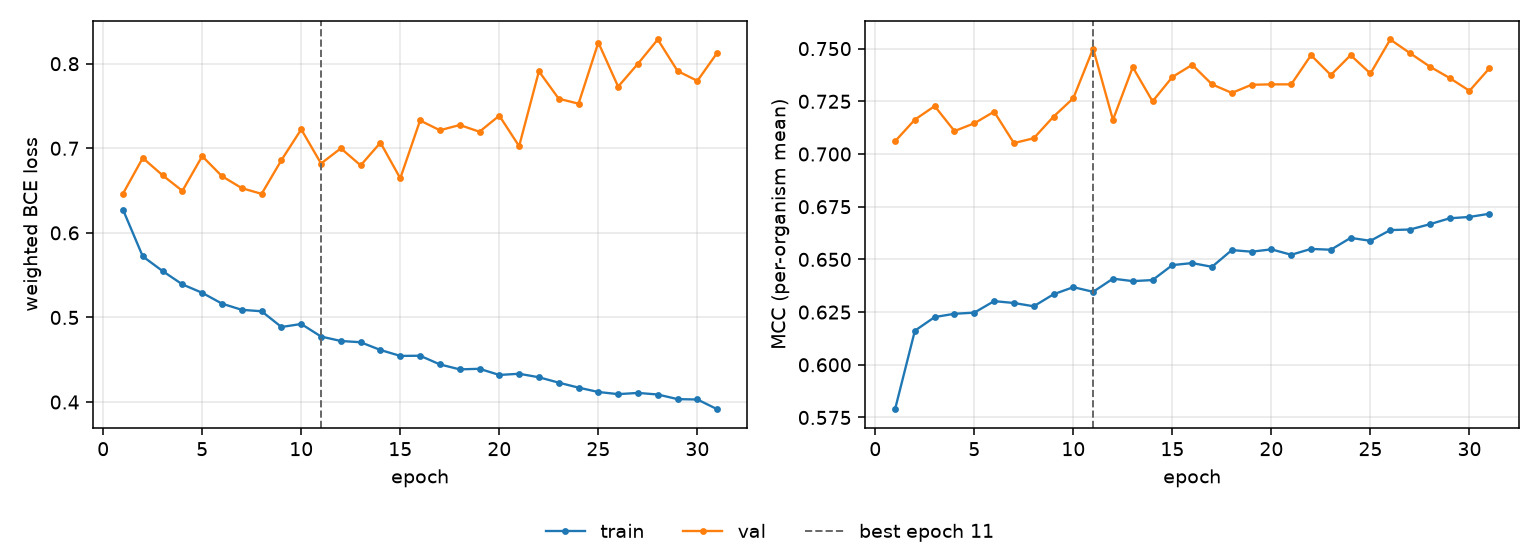

The data file committed next to this chart (first rows):
epoch, tr_loss, vl_loss, tr_mcc, vl_mcc, is_best
1, 0.6274, 0.6463, 0.5789, 0.706, False
2, 0.5722, 0.6886, 0.6162, 0.7163, False
3, 0.5549, 0.6681, 0.6226, 0.7227, False
4, 0.5391, 0.6496, 0.6242, 0.7109, False
5, 0.5291, 0.6907, 0.6247, 0.7146, False
6, 0.5163, 0.667, 0.6302, 0.7201, False
7, 0.509, 0.6529, 0.6293, 0.7052, False
8, 0.5073, 0.6461, 0.6278, 0.7075, False
9, 0.4887, 0.686, 0.6334, 0.7177, False
10, 0.4923, 0.7224, 0.6368, 0.7265, False
11, 0.4774, 0.682, 0.6346, 0.75, True
12, 0.4722, 0.6999, 0.6409, 0.7162, False
13, 0.4707, 0.6798, 0.6397, 0.7412, False
14, 0.4615, 0.7067, 0.6402, 0.725, False
15, 0.4545, 0.6645, 0.6473, 0.7365, False
16, 0.4547, 0.7329, 0.6482, 0.7423, False
17, 0.4445, 0.7213, 0.6465, 0.7331, False
18, 0.4386, 0.7275, 0.6544, 0.729, False
19, 0.4393, 0.7196, 0.6537, 0.7329, False
20, 0.432, 0.7386, 0.6548, 0.733, False
21, 0.4334, 0.7025, 0.6522, 0.733, False
22, 0.4293, 0.791, 0.655, 0.7469, False
23, 0.4229, 0.7586, 0.6546, 0.7375, False
24, 0.417, 0.7527, 0.6602, 0.7469, False
25, 0.4119, 0.825, 0.6588, 0.7382, False
26, 0.4093, 0.7729, 0.6639, 0.7543, False
27, 0.4108, 0.8, 0.6642, 0.7478, False
28, 0.4089, 0.8286, 0.6667, 0.7415, False
29, 0.4034, 0.7914, 0.6695, 0.736, False
30, 0.403, 0.7797, 0.6701, 0.73, False
31, 0.3915, 0.8129, 0.6716, 0.7406, False
